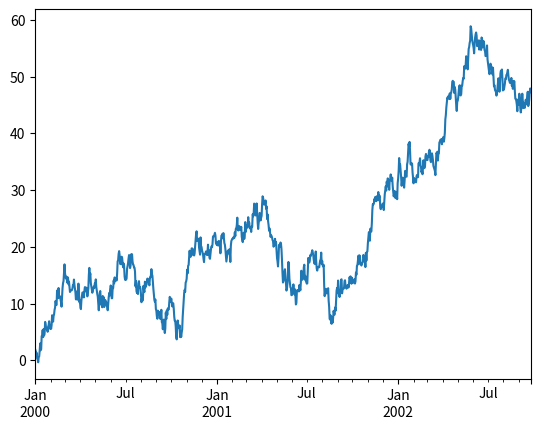

The matplotlib source for this figure:
import pandas as pd
import numpy as np
import matplotlib.pyplot as plt

# We use the standard convention for referencing the matplotlib API:
# import matplotlib.pyplot as plt
# plt.close("all")

# The plt.close method is used to close a figure window:
ts = pd.Series(np.random.randn(1000), index=pd.date_range("1/1/2000", periods=1000))
ts = ts.cumsum()
ts.plot()
plt.show()